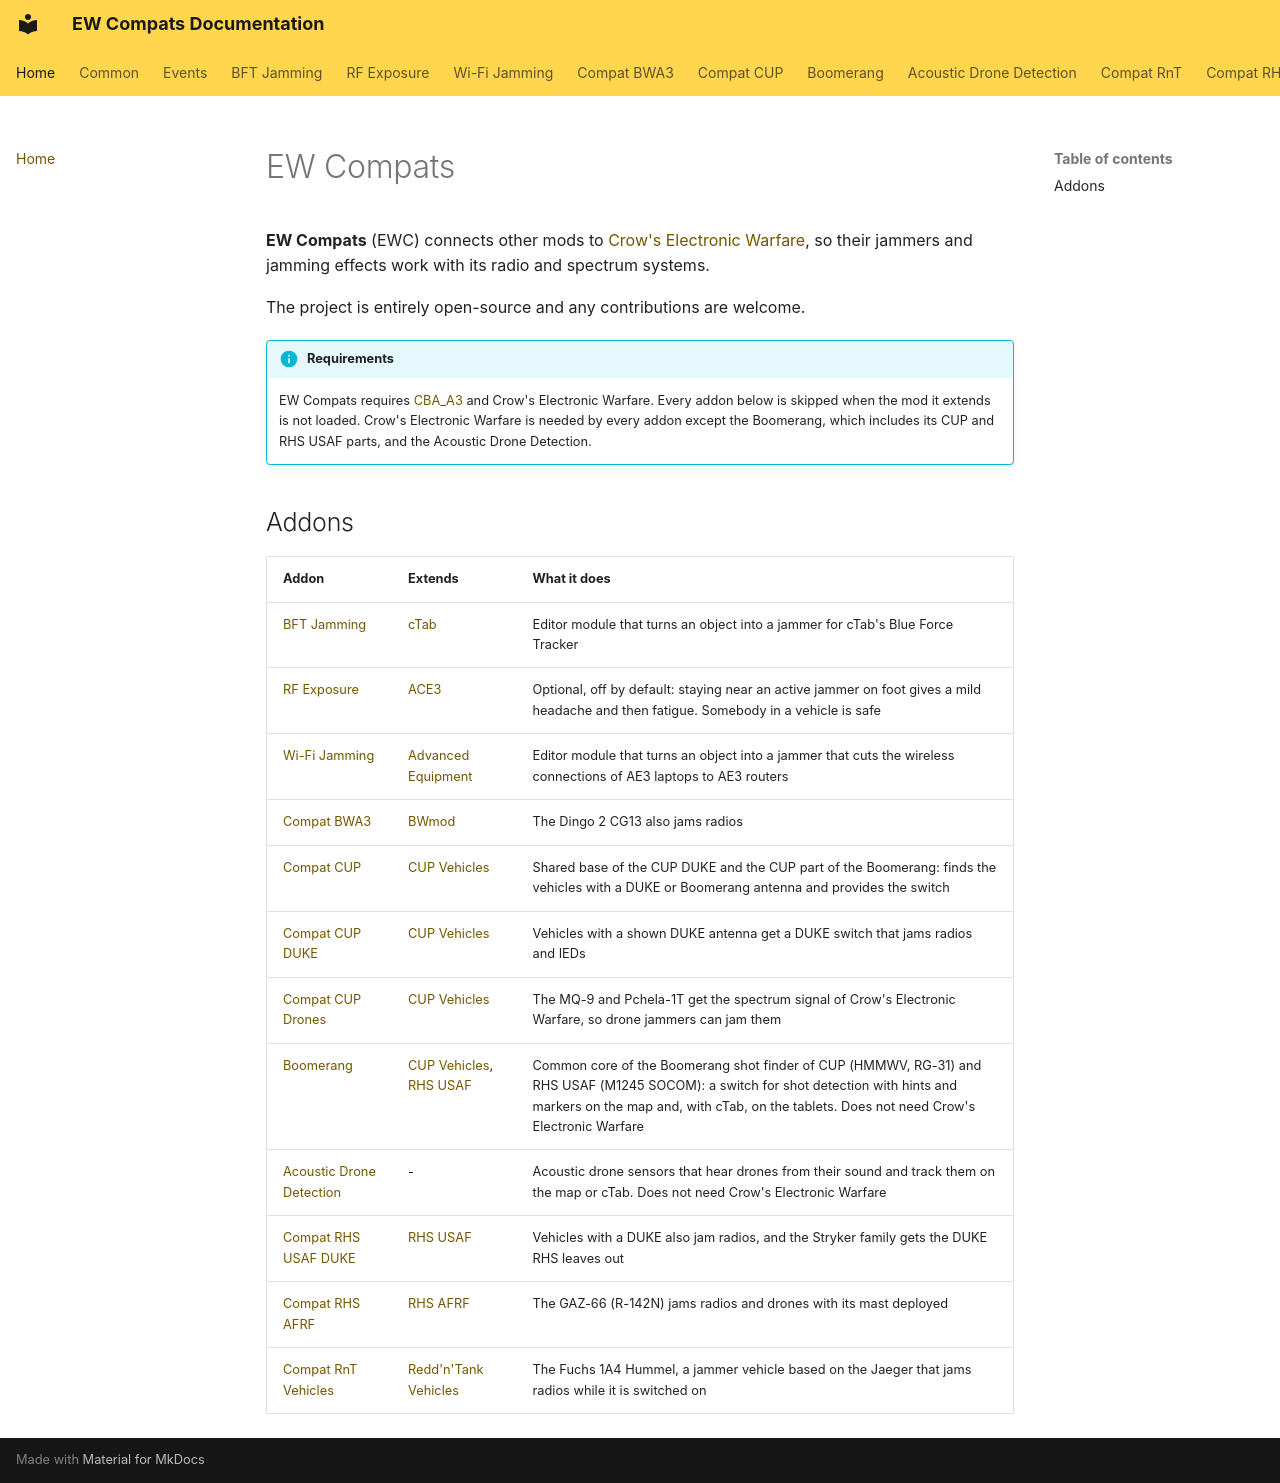

repository: Andx667/EW-Compats · page: index.html · generator: mkdocs

# EW Compats

**EW Compats** (EWC) connects other mods to [Crow's Electronic Warfare](https://steamcommunity.com/sharedfiles/filedetails/?id=2515887728), so their jammers and jamming effects work with its radio and spectrum systems.

The project is entirely open-source and any contributions are welcome.

!!! info "Requirements"
    EW Compats requires [CBA_A3](https://github.com/CBATeam/CBA_A3/releases/latest) and Crow's Electronic Warfare. Every addon below is skipped when the mod it extends is not loaded. Crow's Electronic Warfare is needed by every addon except the Boomerang, which includes its CUP and RHS USAF parts, and the Acoustic Drone Detection.

## Addons

| Addon | Extends | What it does |
|---|---|---|
| [BFT Jamming](bft-jamming.md) | [cTab](https://steamcommunity.com/sharedfiles/filedetails/?id=3438246217) | Editor module that turns an object into a jammer for cTab's Blue Force Tracker |
| [RF Exposure](rf-exposure.md) | [ACE3](https://steamcommunity.com/sharedfiles/filedetails/?id=463939057) | Optional, off by default: staying near an active jammer on foot gives a mild headache and then fatigue. Somebody in a vehicle is safe |
| [Wi-Fi Jamming](wifi-jamming.md) | [Advanced Equipment](https://steamcommunity.com/workshop/filedetails/?id=2888888564) | Editor module that turns an object into a jammer that cuts the wireless connections of AE3 laptops to AE3 routers |
| [Compat BWA3](compat-bwa3.md) | [BWmod](https://steamcommunity.com/sharedfiles/filedetails/?id=1200127537) | The Dingo 2 CG13 also jams radios |
| [Compat CUP](compat-cup.md) | [CUP Vehicles](https://steamcommunity.com/sharedfiles/filedetails/?id=541888371) | Shared base of the CUP DUKE and the CUP part of the Boomerang: finds the vehicles with a DUKE or Boomerang antenna and provides the switch |
| [Compat CUP DUKE](compat-cup-duke.md) | [CUP Vehicles](https://steamcommunity.com/sharedfiles/filedetails/?id=541888371) | Vehicles with a shown DUKE antenna get a DUKE switch that jams radios and IEDs |
| [Compat CUP Drones](compat-cup-drones.md) | [CUP Vehicles](https://steamcommunity.com/sharedfiles/filedetails/?id=541888371) | The MQ-9 and Pchela-1T get the spectrum signal of Crow's Electronic Warfare, so drone jammers can jam them |
| [Boomerang](boomerang.md) | [CUP Vehicles](https://steamcommunity.com/sharedfiles/filedetails/?id=541888371), [RHS USAF](https://steamcommunity.com/sharedfiles/filedetails/?id=843577117) | Common core of the Boomerang shot finder of CUP (HMMWV, RG-31) and RHS USAF (M1245 SOCOM): a switch for shot detection with hints and markers on the map and, with cTab, on the tablets. Does not need Crow's Electronic Warfare |
| [Acoustic Drone Detection](acoustic.md) | - | Acoustic drone sensors that hear drones from their sound and track them on the map or cTab. Does not need Crow's Electronic Warfare |
| [Compat RHS USAF DUKE](compat-rhs-usaf.md) | [RHS USAF](https://steamcommunity.com/sharedfiles/filedetails/?id=843577117) | Vehicles with a DUKE also jam radios, and the Stryker family gets the DUKE RHS leaves out |
| [Compat RHS AFRF](compat-rhs-afrf.md) | [RHS AFRF](https://steamcommunity.com/sharedfiles/filedetails/?id=843425103) | The GAZ-66 (R-142N) jams radios and drones with its mast deployed |
| [Compat RnT Vehicles](compat-rnt.md) | [Redd'n'Tank Vehicles](https://steamcommunity.com/sharedfiles/filedetails/?id=1128145626) | The Fuchs 1A4 Hummel, a jammer vehicle based on the Jaeger that jams radios while it is switched on |
